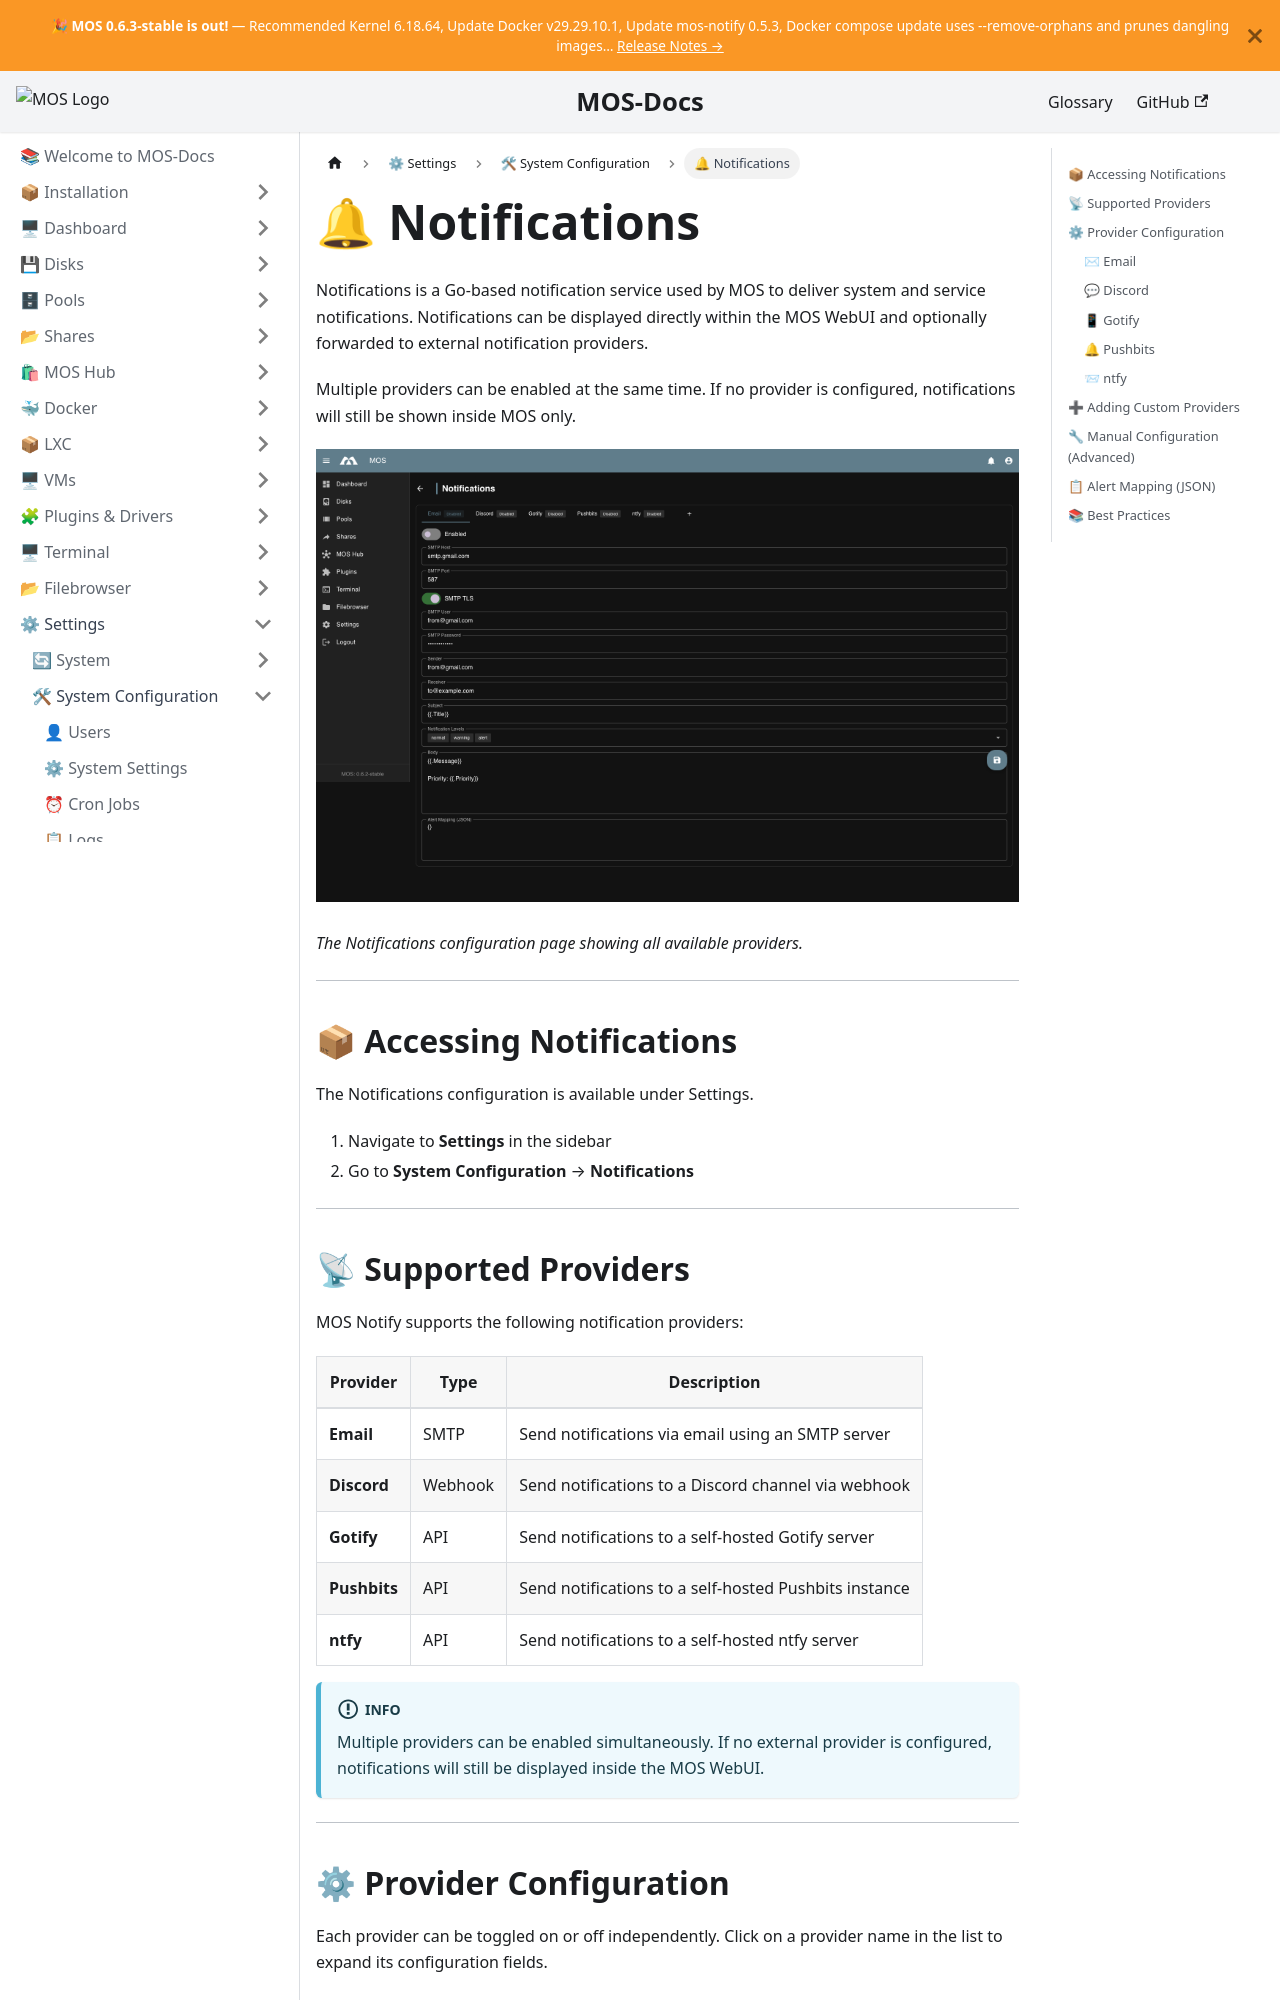

repository: mos-nas/mos-docs · page: docs/Settings/System-Configuration/Notifications/index.html · generator: docusaurus

---
sidebar_label: 🔔 Notifications
sidebar_position: 5
description: "Configure notification providers in MOS to receive system alerts via Email, Discord, Gotify, Pushbits, or custom webhook providers."
---

# 🔔 Notifications

Notifications is a Go-based notification service used by MOS to deliver system and service notifications. Notifications can be displayed directly within the MOS WebUI and optionally forwarded to external notification providers.

Multiple providers can be enabled at the same time. If no provider is configured, notifications will still be shown inside MOS only.

![Notify Overview](/img/settings/system-configuration/notify-overview.png)

*The Notifications configuration page showing all available providers.*

---

## 📦 Accessing Notifications

The Notifications configuration is available under Settings.

1. Navigate to **Settings** in the sidebar
2. Go to **System Configuration** → **Notifications**

---
